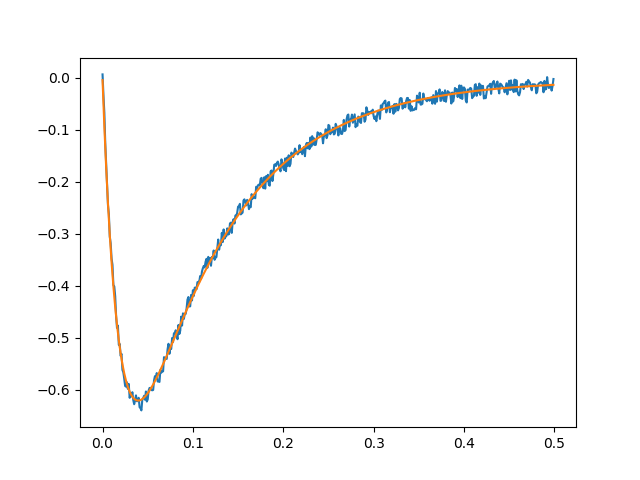

Source data for this figure (header and first rows):
0.000000000000000000e+00, 6.910344824833892716e-03, -4.072483139756264726e-03
1.000000000000000021e-03, -3.343115267826521353e-02, -5.019258118501720989e-02
2.000000000000000042e-03, -6.714558435119809265e-02, -9.350009173436603371e-02
3.000000000000000062e-03, -1.253737696514899969e-01, -1.341438571226592491e-01
4.000000000000000083e-03, -1.661013431168333054e-01, -1.722650258309230409e-01
5.000000000000000104e-03, -2.085661257335394980e-01, -2.079974484920910915e-01
6.000000000000000125e-03, -2.446612034617680898e-01, -2.414680535303386499e-01
7.000000000000000146e-03, -2.620331704184308275e-01, -2.727972034812910507e-01
8.000000000000000167e-03, -3.054631012707991755e-01, -3.020990329865378965e-01
8.999999999999999320e-03, -3.181382108273356768e-01, -3.294817694047999512e-01
1.000000000000000021e-02, -3.476062390650332401e-01, -3.550480369336368458e-01
1.099999999999999936e-02, -3.596379478426399712e-01, -3.788951450896235196e-01
1.200000000000000025e-02, -3.984353952163963708e-01, -4.011153623513200595e-01
1.299999999999999940e-02, -4.013307278748524110e-01, -4.217961757280009327e-01
1.400000000000000029e-02, -4.201825632039898339e-01, -4.410205369778778528e-01
1.499999999999999944e-02, -4.580792706160166095e-01, -4.588670961623346756e-01
1.600000000000000033e-02, -4.812419540478212743e-01, -4.754104231873937936e-01
1.700000000000000122e-02, -4.766094167389765546e-01, -4.907212179501437288e-01
1.799999999999999864e-02, -5.137340649924196923e-01, -5.048665096760968085e-01
1.899999999999999953e-02, -5.119325217884869161e-01, -5.179098460033122464e-01
2.000000000000000042e-02, -5.348378605645524031e-01, -5.299114723405417005e-01
2.100000000000000130e-02, -5.311704321744108448e-01, -5.409285019995374588e-01
2.199999999999999872e-02, -5.619253646435814487e-01, -5.510150775759520281e-01
2.299999999999999961e-02, -5.666865898719870565e-01, -5.602225240288557506e-01
2.400000000000000050e-02, -5.787826772780609863e-01, -5.685994938857642511e-01
2.500000000000000139e-02, -5.929376763008245010e-01, -5.761921049781125737e-01
2.599999999999999881e-02, -5.941601536489420354e-01, -5.830440710912899727e-01
2.699999999999999969e-02, -5.857958354605509177e-01, -5.891968258936038927e-01
2.800000000000000058e-02, -5.984066541098531644e-01, -5.946896404897967781e-01
2.900000000000000147e-02, -5.889485398686452600e-01, -5.995597349269733423e-01
2.999999999999999889e-02, -6.156500228234963457e-01, -6.038423839639360802e-01
3.099999999999999978e-02, -6.092159294145029769e-01, -6.075710173989307128e-01
3.200000000000000067e-02, -6.128190216342235264e-01, -6.107773152356418267e-01
3.300000000000000155e-02, -6.049050872347515595e-01, -6.134912979528812649e-01
3.400000000000000244e-02, -6.198965248717135390e-01, -6.157414121297659637e-01
3.500000000000000333e-02, -6.280034842135605588e-01, -6.175546116652371742e-01
3.599999999999999728e-02, -6.200252067569281822e-01, -6.189564348184833920e-01
3.699999999999999817e-02, -6.109531345635400568e-01, -6.199710772851879659e-01
3.799999999999999906e-02, -6.223414807408769178e-01, -6.206214615134625356e-01
3.899999999999999994e-02, -6.216337303468174591e-01, -6.209293024528522720e-01
4.000000000000000083e-02, -6.155856818858137514e-01, -6.209151699198482977e-01
4.100000000000000172e-02, -6.337298292166093638e-01, -6.205985477539129880e-01
4.200000000000000261e-02, -6.357243989625404046e-01, -6.199978899290780054e-01
4.299999999999999656e-02, -6.399065615658358075e-01, -6.191306737776836044e-01
4.399999999999999745e-02, -6.191887745082613748e-01, -6.180134504747775148e-01
4.499999999999999833e-02, -6.161004093893122091e-01, -6.166618929240579305e-01
4.599999999999999922e-02, -6.117252257578140728e-01, -6.150908411789969277e-01
4.700000000000000011e-02, -6.193817973337800709e-01, -6.133143455259085775e-01
4.800000000000000100e-02, -6.035539278120165552e-01, -6.113457073492117866e-01
4.900000000000000189e-02, -6.228562083057681553e-01, -6.091975178929485146e-01
5.000000000000000278e-02, -6.186097060356512412e-01, -6.068816950267589272e-01
5.099999999999999672e-02, -6.016880410421145964e-01, -6.044095181189441668e-01
5.199999999999999761e-02, -5.967981311715698789e-01, -6.017916611139790817e-01
5.299999999999999850e-02, -5.966051084219637923e-01, -5.990382239068174908e-01
5.399999999999999939e-02, -6.005942453773918110e-01, -5.961587621016007921e-01
5.500000000000000028e-02, -6.012376545894325686e-01, -5.931623152378586727e-01
5.600000000000000117e-02, -6.005942453773918110e-01, -5.900574335630310863e-01
5.700000000000000205e-02, -5.819353813125324182e-01, -5.868522034260792442e-01
5.800000000000000294e-02, -5.739571102013206749e-01, -5.835542713631124423e-01
5.899999999999999689e-02, -5.791043817637178126e-01, -5.801708669423077946e-01
5.999999999999999778e-02, -5.681020893363748492e-01, -5.767088244319434898e-01
... 439 more rows
